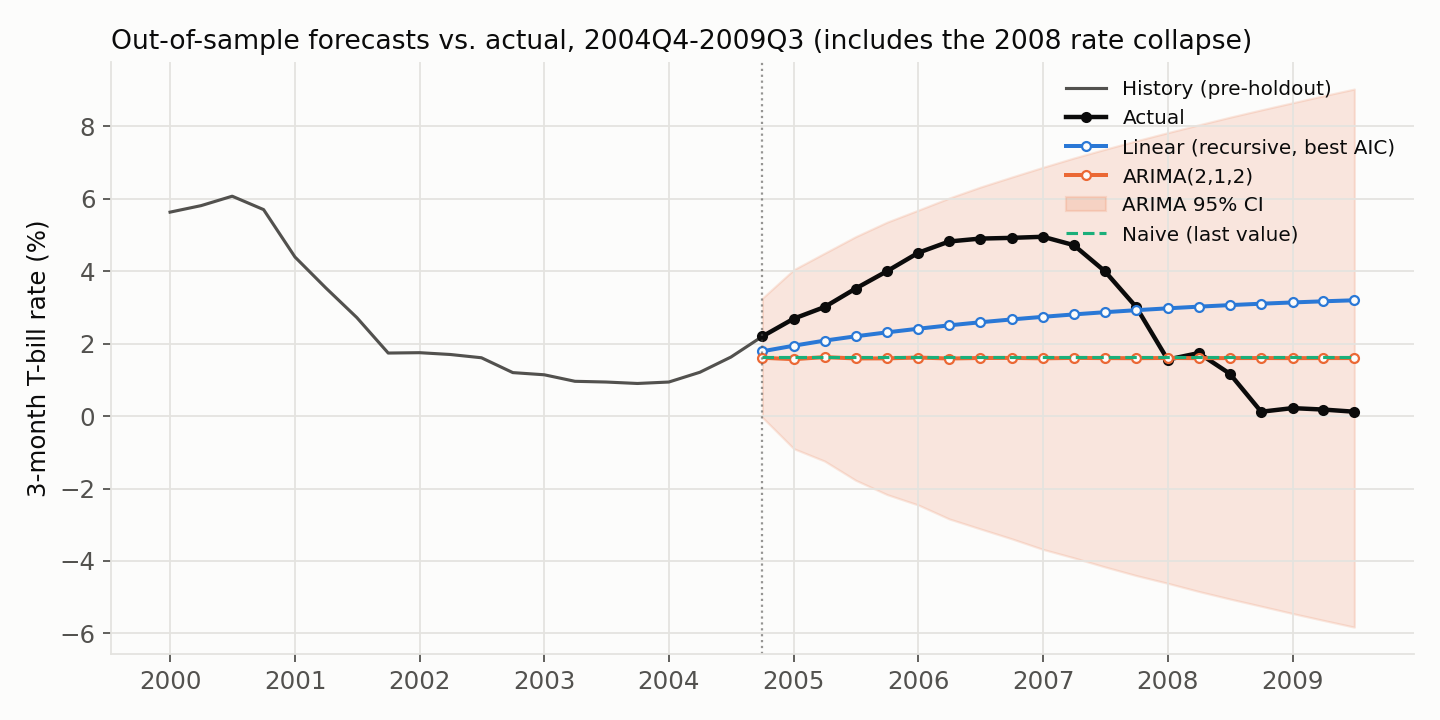

The table this chart was drawn from, first rows:
date, actual, linear_forecast, arima_forecast, arima_ci_low_statsmodels, arima_ci_high_statsmodels, arima_ci_low_scipy, arima_ci_high_scipy, naive_forecast
2004-10-01, 2.2, 1.789, 1.61, -0.0373, 3.257, -0.04864, 3.268, 1.63
2005-01-01, 2.69, 1.943, 1.571, -0.9006, 4.042, -0.9176, 4.059, 1.63
2005-04-01, 3.01, 2.083, 1.627, -1.241, 4.496, -1.261, 4.516, 1.63
2005-07-01, 3.52, 2.202, 1.591, -1.771, 4.953, -1.794, 4.976, 1.63
2005-10-01, 4.0, 2.311, 1.594, -2.166, 5.353, -2.192, 5.379, 1.63
2006-01-01, 4.51, 2.412, 1.615, -2.456, 5.686, -2.484, 5.714, 1.63
2006-04-01, 4.82, 2.504, 1.589, -2.839, 6.018, -2.87, 6.049, 1.63
2006-07-01, 4.9, 2.59, 1.603, -3.114, 6.32, -3.146, 6.353, 1.63
2006-10-01, 4.92, 2.668, 1.605, -3.387, 6.597, -3.421, 6.631, 1.63
2007-01-01, 4.95, 2.74, 1.594, -3.68, 6.868, -3.717, 6.904, 1.63
2007-04-01, 4.72, 2.807, 1.605, -3.913, 7.123, -3.95, 7.161, 1.63
2007-07-01, 4.0, 2.867, 1.6, -4.163, 7.364, -4.203, 7.403, 1.63
2007-10-01, 3.01, 2.923, 1.598, -4.403, 7.599, -4.444, 7.64, 1.63
2008-01-01, 1.56, 2.974, 1.604, -4.616, 7.823, -4.658, 7.866, 1.63
2008-04-01, 1.74, 3.021, 1.599, -4.841, 8.039, -4.885, 8.083, 1.63
2008-07-01, 1.17, 3.063, 1.6, -5.049, 8.25, -5.094, 8.295, 1.63
2008-10-01, 0.12, 3.102, 1.602, -5.248, 8.452, -5.296, 8.499, 1.63
2009-01-01, 0.22, 3.137, 1.599, -5.451, 8.649, -5.499, 8.698, 1.63
2009-04-01, 0.18, 3.169, 1.601, -5.64, 8.842, -5.689, 8.892, 1.63
2009-07-01, 0.12, 3.197, 1.601, -5.827, 9.029, -5.878, 9.08, 1.63
